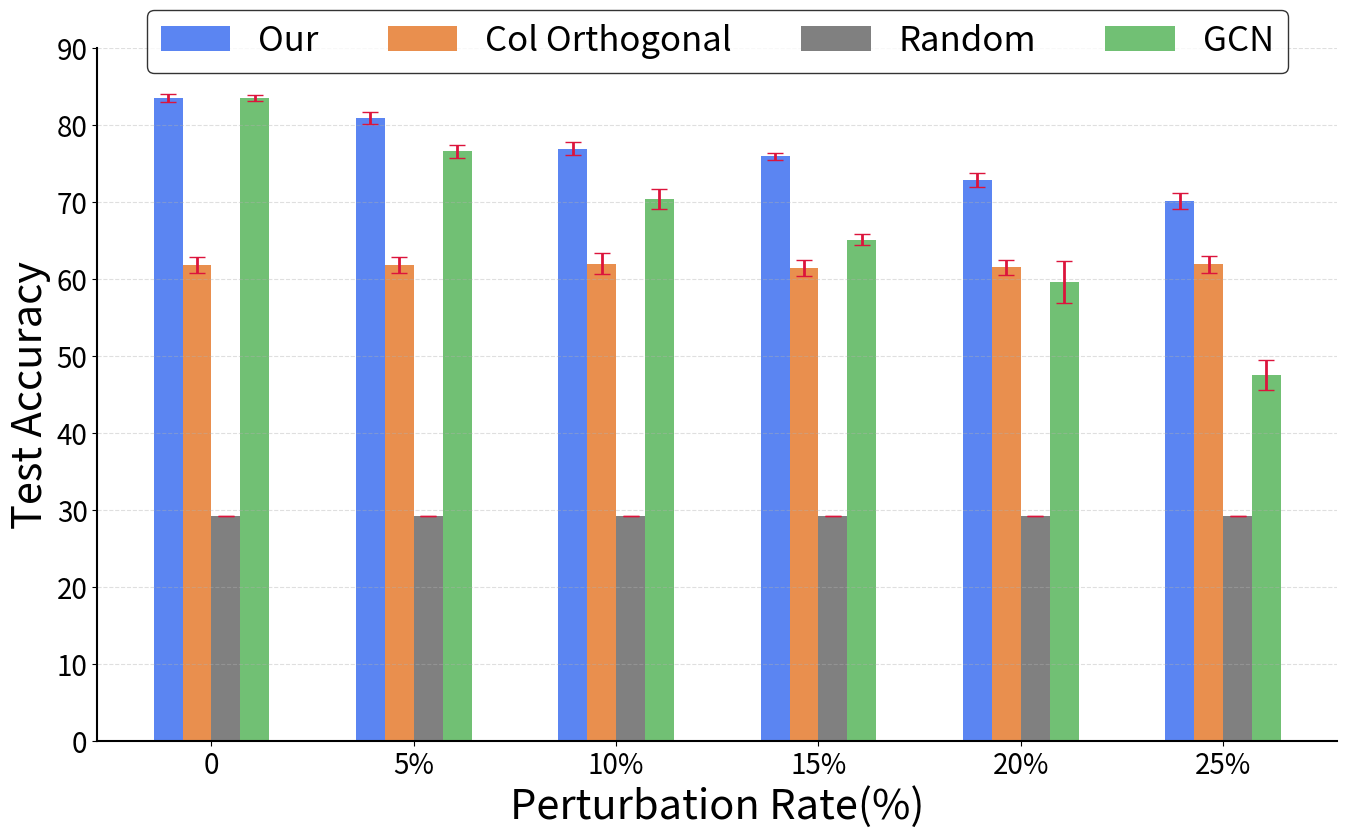

The matplotlib source for this figure:
import matplotlib.pyplot as plt
import numpy as np

plt.subplots(figsize=(16,9))

x=np.arange(0, 42, 7)
#数据集
y1=[83.49,80.93,76.92,75.92,72.86,70.11]
y2=[61.81,61.78,61.97,61.41,61.5,61.88]
y3=[29.18,29.18,29.18,29.18,29.18,29.18]
y4=[83.50,76.55,70.39,65.10,59.56,47.53]
#误差列表
std_err1=[0.47,0.77,0.83,0.47,0.93,1.0]
std_err2=[1.09,1.02,1.36,1.0,0.97,1.14]
std_err3=[0.0,0.0,0.0,0.0,0.0,0.0]
std_err4=[0.44,0.79,1.28,0.71,2.72,1.96]
tick_label=['0','5%','10%','15%','20%','25%']

error_params1=dict(elinewidth=2,ecolor='crimson',capsize=6)#设置误差标记参数
error_params2=dict(elinewidth=2,ecolor='crimson',capsize=6)#设置误差标记参数
error_params3=dict(elinewidth=2,ecolor='crimson',capsize=6)#设置误差标记参数
error_params4=dict(elinewidth=2,ecolor='crimson',capsize=6)#设置误差标记参数
#设置柱状图宽度
bar_width=1
#绘制柱状图，设置误差标记以及柱状图标签
plt.bar(x,y1,bar_width,yerr=std_err1,error_kw=error_params1,label='Our', color='#5B85F2')
plt.bar(x+bar_width,y2,bar_width,yerr=std_err2,error_kw=error_params2,label='Col Orthogonal', color='#E98F4E')
plt.bar(x+bar_width*2,y3,bar_width,yerr=std_err3,error_kw=error_params3,label='Random', color='gray')
plt.bar(x+bar_width*3,y4,bar_width,yerr=std_err4,error_kw=error_params4,label='GCN', color='#71C074')

plt.ylim((0, 90))
plt.xticks(x+bar_width*1.5,tick_label)#设置x轴的标签
#设置网格
plt.grid(True,axis='y',ls='--',alpha=0.4)
plt.xlabel('Perturbation Rate(%)', fontsize=30)
plt.ylabel('Test Accuracy', fontsize=30)
plt.xticks(fontsize=20)
plt.yticks(fontsize=20)
ax=plt.gca()
ax.spines['bottom'].set_color('black')
ax.spines['top'].set_color('black')
ax.spines['left'].set_color('black')
ax.spines['right'].set_color('black')
ax.spines['bottom'].set_linewidth(1.5)
ax.spines['top'].set_linewidth(1.5)
ax.spines['left'].set_linewidth(1.5)
ax.spines['right'].set_linewidth(1.5)
ax.spines['top'].set_visible(False)
ax.spines['right'].set_visible(False)

# ax.set_facecolor('')

#显示图例
plt.legend(fontsize=25, loc='upper center', edgecolor='black', facecolor='white', ncol= 4, bbox_to_anchor=(0.5, 1.08))
#显示图形
plt.show()

plt.savefig('./init.pdf')
